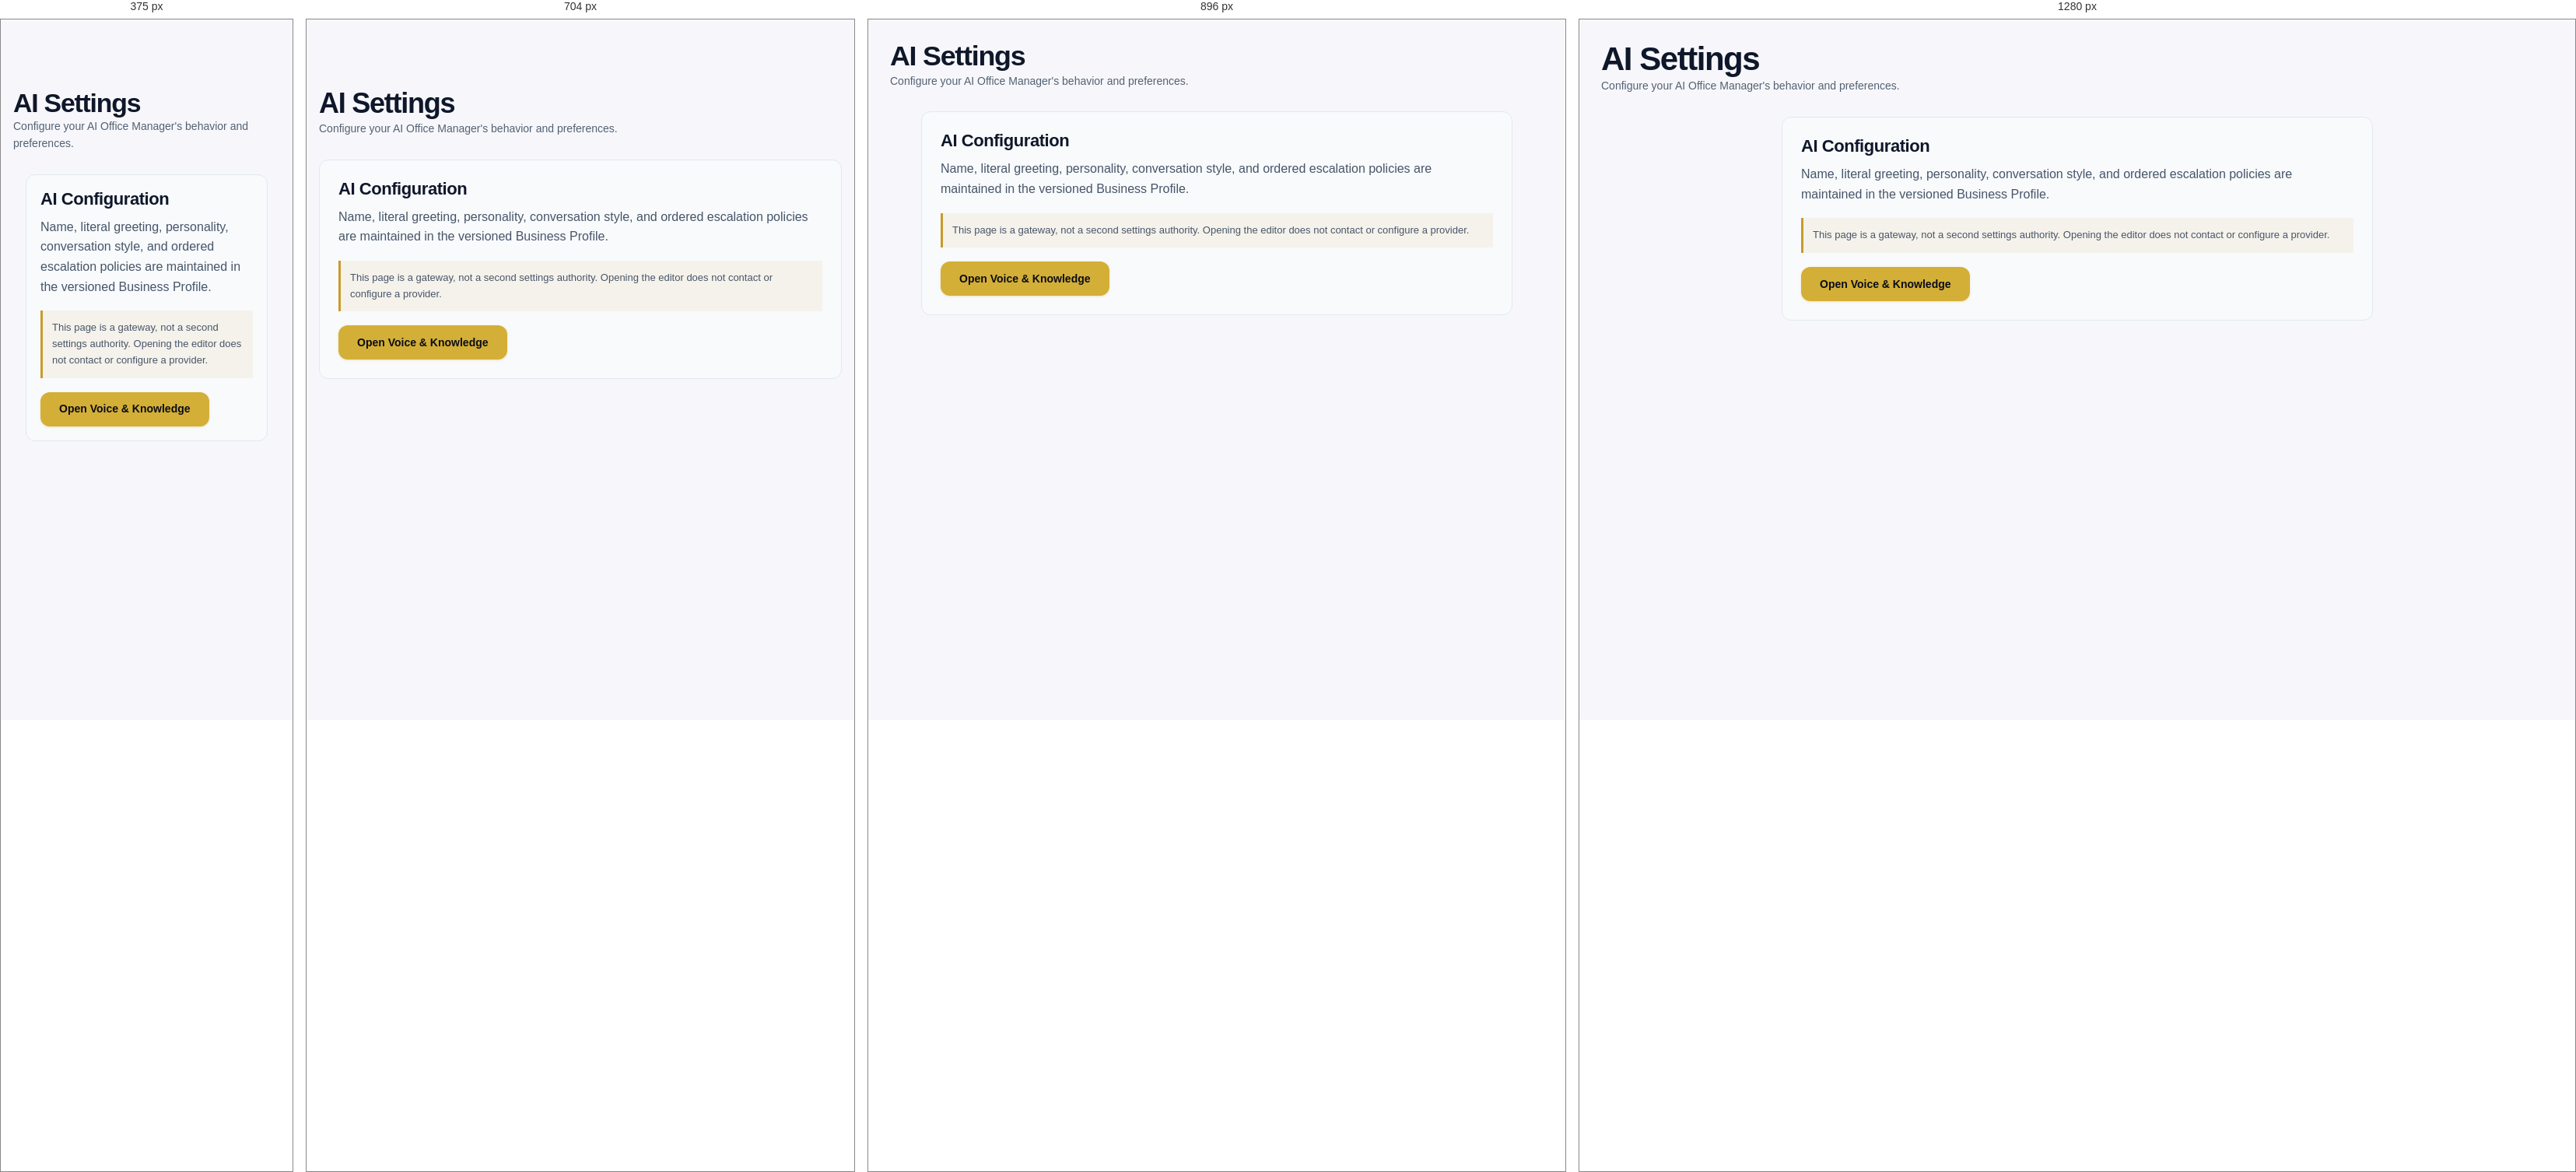
Rendered at 375 px, 704 px, 896 px and 1280 px, left to right.

<!-- file: ai-settings.html -->
<!DOCTYPE html>
<html lang="en">
<head>
  <meta charset="UTF-8">
  <link rel="icon" type="image/png" sizes="32x32" href="/assets/northstar-icon-32.png?v=20260920">
  <link rel="apple-touch-icon" sizes="180x180" href="/assets/northstar-icon-180.png?v=20260920">
  <script src="/js/demo-runtime.js?v=demo-runtime-14-20260915"></script>
  <link rel="stylesheet" href="/css/demo-runtime.css">
  <script src="/js/theme.js"></script>
  <meta name="viewport" content="width=device-width, initial-scale=1.0">
  <title>AI Settings — NorthStar AI</title>
  <link rel="stylesheet" href="/css/style.css">
<style>
.ai-settings-gateway { max-width: 760px; margin: 24px auto; padding: 24px; border: 1px solid var(--neutral-200); border-radius: var(--radius); background: var(--neutral-50); }
.ai-settings-gateway h2 { margin: 0 0 10px; color: var(--neutral-900); font-size: 22px; }
.ai-settings-gateway p { margin: 0 0 18px; color: var(--neutral-600); line-height: 1.6; }
.ai-settings-gateway .authority-note { padding: 12px; border-left: 3px solid var(--brand-500); background: rgba(196,155,44,0.08); font-size: 13px; }
.ai-settings-gateway .btn { box-sizing: border-box; max-width: 100%; white-space: normal; text-align: center; overflow-wrap: anywhere; }
@media (max-width: 640px) { .ai-settings-gateway { margin: 16px; padding: 18px; } }
</style>
  <script src="/js/auth-session.js"></script>
  <script src="/js/trial-status.js"></script>
  <link rel="stylesheet" href="/css/site-professionalism.css">
</head>
<body>
<a href="#mainContent" class="skip-link">Skip to main content</a><div class="dashboard-layout">
  <main class="main-content" id="mainContent" tabindex="-1">
    <div class="page-header">
      <div><h1>AI Settings</h1><p>Configure your AI Office Manager's behavior and preferences.</p></div>
    </div>
    <section class="ai-settings-gateway" aria-labelledby="canonicalAiSettingsHeading">
      <h2 id="canonicalAiSettingsHeading">AI Configuration</h2>
      <p>Name, literal greeting, personality, conversation style, and ordered escalation policies are maintained in the versioned Business Profile.</p>
      <p class="authority-note">This page is a gateway, not a second settings authority. Opening the editor does not contact or configure a provider.</p>
      <a class="btn btn-primary" id="openCanonicalAiSettings" href="/dashboard/business-profile?section=retell#voice-assistant-configuration">Open Voice &amp; Knowledge</a>
    </section>
  </main>
</div>
<div id="toast" class="toast" role="status" aria-live="polite" aria-atomic="true"></div>
  <script src="/js/command-center-contract.js"></script>
  <script src="/js/nav-component.js"></script>
  <script>NavComponent.init("ai-settings");</script>
</body>
</html>


/* @media block from demo-runtime.css */
@media(max-width:600px) {
 html body .compact-demo .northstar-demo-toolbar-actions { display:grid; grid-template-columns:1fr 1fr; }
 html body .compact-demo .northstar-demo-toolbar-actions > #demoReset { margin-left:0; grid-column:1/-1; justify-self:start; }
 html body .compact-demo .northstar-demo-scenario-field { grid-template-columns:minmax(0,1fr); }
 html body .compact-demo .northstar-demo-scenario-builder { position:static; }
 html body .compact-demo { position:relative; }
 html body .compact-demo .northstar-demo-customize-panel { top:auto; left:16px; width:calc(100% - 32px); max-width:none; box-sizing:border-box; }
 html body .compact-demo .northstar-demo-reset-confirm .btn { width:100%; }
 html body .compact-demo .northstar-demo-reset-confirm .btn + .btn { margin:8px 0 0; }
}

/* @media block from demo-runtime.css */
@media (max-width: 768px) {
  .northstar-demo-toolbar {
    grid-template-columns: 1fr;
    min-width: 0;
    margin-bottom: 18px;
    padding: 14px;
  }

  .northstar-demo-toolbar-actions {
    display: grid;
    grid-template-columns: minmax(0, 1fr) minmax(0, 1fr);
    justify-content: stretch;
  }

  .northstar-demo-scenario-grid { grid-template-columns: repeat(2, minmax(0, 1fr)); }

  .northstar-demo-toolbar-actions .btn {
    box-sizing: border-box;
    min-width: 0;
    width: 100%;
    padding-inline: 12px;
    justify-content: center;
  }

  .northstar-demo-toolbar-actions .btn-ghost {
    grid-column: 1 / -1;
  }

  .northstar-demo-toolbar-status {
    grid-column: 1;
  }
}

/* @media block from demo-runtime.css */
@media (max-width: 420px) {
  .northstar-demo-scenario-grid { grid-template-columns: 1fr; }
  .northstar-demo-preset { flex: 1 1 100%; text-align: left; }

  .northstar-demo-detail-grid {
    grid-template-columns: 1fr;
    gap: 2px;
  }

  .northstar-demo-detail-grid dd {
    margin-bottom: 9px;
  }
}

/* @media block from style.css */
@media (max-width: 480px) {
  .account-auth-brand,
  .standalone-brand { min-height: 58px; padding-left: 14px; }
  .account-auth-shell,
  .standalone-shell { min-height: calc(100svh - 58px); padding: 24px 14px 76px; }
  .account-auth-card,
  .standalone-card { padding: 28px 22px; border-radius: var(--radius-lg); }
  .theme-preview-actions { display: grid; }
}

/* @media block from style.css */
@media (max-width: 480px) {
  .verification-brand { min-height: 58px; }
  .verification-shell {
    min-height: calc(100vh - 58px);
    min-height: calc(100svh - 58px);
    padding: 24px 14px 32px;
  }
  .verification-card { padding: 30px 22px; border-radius: var(--radius-lg); }
  .verification-mark { width: 60px; height: 60px; margin-bottom: 18px; }
  .verification-card #verifyStatus { font-size: 15px; }
}

/* @media block from style.css */
@media (max-width: 1024px) {
  .grid-4 { grid-template-columns: repeat(2, 1fr); }
  .stats-grid { grid-template-columns: repeat(2, 1fr); }
}

/* @media block from style.css */
@media (max-width: 768px) {
  .nav-inner {
    padding: 0 12px;
    height: 52px;
  }

  .nav-links a:not(.btn) { display: none; }
  .nav-links .btn { padding: 6px 14px; font-size: 12px; }

  .hero { padding: 40px 12px 36px; }
  .hero-actions .btn { width: 100%; font-size: 14px; padding: 12px 20px; }

  .section { padding: 36px 12px; }
  .section-header { margin-bottom: 28px; }

  .grid-3, .grid-4, .grid-2 { grid-template-columns: 1fr; }
  .grid { gap: 16px; }

  .steps { flex-direction: column; gap: 20px; padding: 0 4px; }
  .step { width: 100%; max-width: none; margin: 0; }

  .pricing-grid { grid-template-columns: 1fr; max-width: 1100px; }

  .stats-grid { grid-template-columns: 1fr 1fr; gap: 12px; }
  .stat-card { padding: 16px; }
  .stat-card .stat-value { font-size: 24px; }

  .form-row { grid-template-columns: 1fr; }

  /* Dashboard mobile */
  .dashboard-layout,
  .app-layout { flex-direction: column; }

  .sidebar {
    display: none;
  }

  .mobile-header {
    display: flex;
    justify-content: space-between;
    align-items: center;
    gap: 8px;
    padding: 10px 16px;
    border-bottom: 1px solid var(--neutral-200);
    background: white;
  }

  .mobile-logo {
    height: 28px;
    width: auto;
    flex-shrink: 0;
  }

  .main-content { padding: 16px; }

  .page-header { flex-direction: column; align-items: flex-start; }
  .page-header h1 { font-size: 22px; }

  .table-container { margin: 0 -8px; border-radius: 0; }
}

/* @media block from style.css */
@media (max-width: 480px) {
  .hero h1 { font-size: 28px; }
  .section-header h2 { font-size: 24px; }
  .stats-grid { grid-template-columns: 1fr; }
  .card { padding: 20px; }
  .settings-section { padding: 20px; }
}

/* @media block from style.css */
@media (min-width: 769px) {
  .mobile-header { display: none; }
}

/* @media block from style.css */
@media (max-width: 1024px) {
  .analytics-grid { grid-template-columns: repeat(3, 1fr); }
}

/* @media block from style.css */
@media (max-width: 768px) {
  .stats-grid { grid-template-columns: 2fr 2fr; }
  .stat-card:last-child { grid-column: 1 / -1; }
  .analytics-grid { grid-template-columns: repeat(2, 1fr); }
}

/* @media block from style.css */
@media (max-width: 480px) {
  .stats-grid { grid-template-columns: 1fr; }
  .analytics-grid { grid-template-columns: 1fr 1fr; }
}

/* @media block from style.css */
@media (max-width: 768px) {
  .call-filters { gap: 6px; }
  .call-filters .filter-group { gap: 3px; }
  .call-filters .call-filters-row2 { gap: 3px; }
  .call-filter-btn { padding: 4px 8px; font-size: 11px; }
}

/* @media block from style.css */
@media (min-width: 1024px) {
  .dashboard-widget-layout .main-content {
    display: grid;
    grid-template-columns: 1fr 1fr;
    gap: 0 var(--space-lg);
    align-content: start;
  }
  .ds-widget-full { grid-column: 1 / -1; }
  .ds-widget-half { grid-column: span 1; }
}

/* @media block from style.css */
@media (max-width: 1023px) {
  .ds-kpi-grid { grid-template-columns: repeat(2, 1fr); }
  .ds-analytics-grid { grid-template-columns: repeat(3, 1fr); }
  .ds-status-grid { grid-template-columns: 1fr; }
}

/* @media block from style.css */
@media (max-width: 768px) {
  .dashboard-widget-layout .main-content {
    display: block;
  }
  .ds-kpi-grid { grid-template-columns: repeat(2, 1fr); gap: var(--space-sm); }
  .ds-kpi-card { padding: var(--space-md); }
  .ds-kpi-value { font-size: 20px; }
  .ds-hero-kpi-value { font-size: 32px; }
  .ds-quick-actions { gap: 8px; }
  .ds-action-card { padding: 12px 14px; min-width: 80px; flex: 1 0 calc(33% - 8px); }
  .ds-analytics-grid { grid-template-columns: repeat(2, 1fr); gap: var(--space-sm); }
  .ds-analytics-item { padding: 12px; }
  .ds-analytics-value { font-size: 17px; }
  .ds-status-grid { grid-template-columns: 1fr 1fr; }
  .ds-card-body { padding: var(--space-md); }
  .ds-card-header { padding: var(--space-sm) var(--space-md); }
  .ds-widget { margin-bottom: var(--space-md); }
}

/* @media block from style.css */
@media (max-width: 480px) {
  .ds-kpi-grid { grid-template-columns: 1fr; }
  .ds-action-card { flex: 1 0 calc(50% - 8px); }
  .ds-hero-kpi-value { font-size: 28px; }
  .ds-analytics-grid { grid-template-columns: 1fr 1fr; }
  .ds-status-grid { grid-template-columns: 1fr; }
}

/* @media block from style.css */
@media (max-width: 768px) { .polaris-grid { grid-template-columns: 1fr; } }

/* @media block from style.css */
@media (max-width: 480px) {
  .northstar-theme-control {
    --northstar-theme-control-bottom: 10px;
    right: max(10px, env(safe-area-inset-right));
  }
}

/* @media block from style.css */
@media (max-width: 480px) {
  .navigation-launcher__controls {
    display: grid;
    grid-template-columns: minmax(0, 1fr) auto;
  }

  .navigation-launcher__primary {
    min-width: 0;
  }
}

/* @media block from site-professionalism.css */
@media (max-width: 768px) {
  html body .mobile-header {
    position: fixed;
    top: 0;
    right: 0;
    left: 0;
    z-index: 400;
    min-height: 60px;
    flex: 0 0 auto;
    align-items: center;
  }

  html body .app-layout,
  html body .dashboard-layout {
    padding-top: 60px;
  }

  html body.homepage-refresh {
    padding-top: calc(56px + env(safe-area-inset-top));
  }

  html body.homepage-refresh .nav {
    position: fixed !important;
    inset: 0 0 auto 0;
    z-index: 500;
  }

  html body.homepage-refresh .nav-inner {
    padding-top: env(safe-area-inset-top);
    min-height: calc(56px + env(safe-area-inset-top));
  }
}

/* @media block from site-professionalism.css */
@media (min-width: 769px) {
  html:root,
  html body {
    overflow-x: clip;
  }

  html body .app-layout,
  html body .dashboard-layout {
    overflow-x: clip;
  }

  html body .sidebar {
    position: sticky;
    top: 0;
    align-self: flex-start;
    height: 100vh;
    max-height: 100vh;
    overflow: clip;
  }

  html body .sidebar-nav {
    min-height: 0;
    overflow-y: auto;
  }

  html body .sidebar-footer {
    flex: 0 0 auto;
    margin-top: auto;
    padding-top: 12px;
  }
}

/* @media block from site-professionalism.css */
@media (max-width: 768px) {
  html body .mobile-header {
    padding: calc(7px + env(safe-area-inset-top)) 16px 7px !important;
    min-height: calc(57px + env(safe-area-inset-top));
  }

  html body .app-layout,
  html body .dashboard-layout {
    padding-top: calc(73px + env(safe-area-inset-top));
  }

  html body :is(h1, .page-title, .bp-title) {
    font-weight: 700;
    line-height: 1.16;
    letter-spacing: -.025em;
  }
}

/* @media block from site-professionalism.css */
@media (max-width: 720px) {
  html body .demo-revenue-panel .demo-panel-heading {
    align-items: stretch;
    flex-direction: column;
    gap: 14px;
  }

  html body .demo-revenue-panel .command-center-chart-controls {
    width: 100%;
    max-width: none;
  }

  html body .polaris-card-heading {
    align-items: flex-start;
    flex-wrap: wrap;
  }
}

/* @media block from site-professionalism.css */
@media (max-width: 720px) {
  html body .customer-drawer {
    top: max(12px, env(safe-area-inset-top));
    left: max(12px, env(safe-area-inset-left));
    right: max(12px, env(safe-area-inset-right));
    bottom: max(12px, env(safe-area-inset-bottom));
    width: auto;
    max-width: none;
    max-height: none;
    transform: scale(.98);
    border-radius: 18px;
  }

  html body .customer-drawer.open {
    transform: scale(1);
  }

  html body .customer-drawer .drawer-work-details,
  html body .customer-drawer .drawer-polaris-grid {
    grid-template-columns: 1fr;
  }

  html body .customer-drawer .drawer-detail-row {
    display: grid;
    gap: 3px;
  }

  html body .customer-drawer .drawer-detail-label,
  html body .customer-drawer .drawer-detail-value {
    max-width: 100%;
    text-align: left;
  }

  html body .call-meta-item + .call-meta-item::before {
    display: none;
  }
}

/* @media block from site-professionalism.css */
@media (min-width: 769px) {
  html body.command-center-blueprint-page .command-center-blueprint-header .demo-dashboard-brand {
    display: none !important;
  }

  html body.command-center-blueprint-page .command-center-blueprint-header .demo-dashboard-header-actions {
    width: 100%;
    justify-content: flex-end;
  }
}

/* @media block from site-professionalism.css */
@media (max-width: 768px) {
  html body .command-center-blueprint-header {
    display: none !important;
  }

  html body.homepage-refresh .nav-inner {
    min-height: calc(64px + env(safe-area-inset-top)) !important;
    padding-top: max(8px, env(safe-area-inset-top)) !important;
    padding-bottom: 8px !important;
  }

  html body.homepage-refresh .homepage-header-stack .demo-banner {
    margin-top: 0 !important;
  }

  html body .company-information-row {
    row-gap: 18px;
  }

  html body .company-information-row > .form-group:first-child {
    margin-bottom: 0;
  }
}

/* @media block from site-professionalism.css */
@media (max-width: 768px) {
  html body {
    --northstar-page-gutter: 12px;
    --northstar-card-padding: 16px;
    --northstar-page-title-size: clamp(28px, 9vw, 36px);
  }

  html body :is(
    .dashboard-main,
    .dashboard-content,
    .demo-dashboard-main,
    .command-center-blueprint-main
  ) {
    width: calc(100% - (2 * var(--northstar-page-gutter)));
  }

  html body .mobile-header[data-northstar-fixed-header] {
    position: fixed !important;
    top: 0 !important;
  }
}

/* @media block from site-professionalism.css */
@media (max-width: 430px), (max-resolution: 1dppx) and (max-width: 860px) {
  html body :is(.card, .stat-card, .ds-card, .ds-kpi-card, .demo-panel, .demo-kpi-card) {
    max-width: 100%;
    min-width: 0;
  }

  html body :is(.demo-count-pill, .integration-status, .status-badge, .call-status-badge) {
    min-width: 0 !important;
    max-width: 100% !important;
    padding: 6px 10px !important;
    white-space: normal !important;
    text-align: center;
    overflow-wrap: anywhere !important;
  }

  html body .mobile-header {
    gap: 8px;
    padding-inline: 12px;
  }

  html body .mobile-header > * {
    min-width: 0;
  }
}

/* @media block from site-professionalism.css */
@media (max-width: 480px) {
  html body .customer-drawer .drawer-capella-review dl > div { flex-direction: column; gap: .35rem; }
  html body .customer-drawer .drawer-capella-review dd { text-align: left; white-space: normal; overflow-wrap: anywhere; }
}

/* @media block from site-professionalism.css */
@media(max-width:640px) { html body .customer-drawer .drawer-polaris-grid { grid-template-columns:1fr; } }

/* @media block from site-professionalism.css */
@media(max-width:640px) {
  html body #cdCustomerDrawer .drawer-review-actions { display: grid; grid-template-columns: minmax(0,1fr); }
  html body #cdCustomerDrawer .drawer-review-actions > button { width: 100%; }
}

/* @media block from site-professionalism.css */
@media(max-width:600px) { html body #cdCustomerDrawer .drawer-travel-actions { display:grid;grid-template-columns:1fr; } }

/* @media block from site-professionalism.css */
@media(max-width:640px) { html body #cdCustomerDrawer #cdPricingPlan label:not(.drawer-decision-confirmation) { width: 100%; margin-right: 0; } }

/* @media block from site-professionalism.css */
@media(max-width:640px) { html body #cdCustomerDrawer #cdPolicyPlan label:not(.drawer-decision-confirmation) { width: 100%; margin-right: 0; } }

/* @media block from site-professionalism.css */
@media (max-width: 640px) { #cdCommercialTerms label:not(.drawer-decision-confirmation), #taxPreparation label:not(.drawer-decision-confirmation) { grid-template-columns: 1fr; gap: 6px; } #cdCommercialTerms .drawer-review-actions > *, #taxPreparation .drawer-review-actions > * { width: 100%; margin: 0; } }

/* @media block from site-professionalism.css */
@media(min-width:1100px) {
  html body .customer-drawer :is(#cdPricingActions,#cdPolicyActions) { display:grid;grid-template-columns:repeat(5,minmax(0,1fr)); }
  html body .customer-drawer :is(#cdPricingActions,#cdPolicyActions) > button { min-width:0;padding-left:12px;padding-right:12px; }
}

/* @media block from site-professionalism.css */
@media(max-width:640px) { html body .customer-drawer .prepared-estimate { padding:14px; }html body .customer-drawer .prepared-groups,html body .customer-drawer .prepared-fields { grid-template-columns:minmax(0,1fr); }html body .customer-drawer .prepared-row { gap:10px; } }

/* @media block from site-professionalism.css */
@media(max-width:640px){ html body .customer-drawer .prepared-estimate { padding:20px; }html body .customer-drawer .prepared-total strong,html body .customer-drawer .prepared-overview>.prepared-row strong { font-size:1.4rem; }html body .customer-drawer .prepared-save-decision>button { width:100%;margin-right:0; } }

/* @media block from site-professionalism.css */
@media(max-width:640px){html body #cdCustomerDrawer .drawer-primary-action-list{grid-template-columns:1fr 1fr}html body #cdCustomerDrawer #cdBtnEstimate{grid-column:1/-1}.customer-estimate-copy{grid-template-columns:1fr 1fr}.customer-estimate-copy input{grid-column:1/-1}}

/* @media block from site-professionalism.css */
@media(max-width:640px){.customer-estimate-overlay{padding:0;place-items:stretch}.customer-estimate-dialog{width:100%;max-height:100vh;border-radius:0;border-inline:0}.customer-estimate-dialog-body{padding:14px}.customer-estimate-document{padding:28px 22px 24px;border-radius:14px}.customer-estimate-header,.customer-estimate-intro{grid-template-columns:1fr;display:grid}.customer-estimate-meta{justify-items:start}.customer-estimate-dialog-actions>*{width:100%}.customer-estimate-dialog-actions p{text-align:left}.customer-estimate-row{gap:14px}.customer-estimate-row span{min-width:0;overflow-wrap:anywhere}}